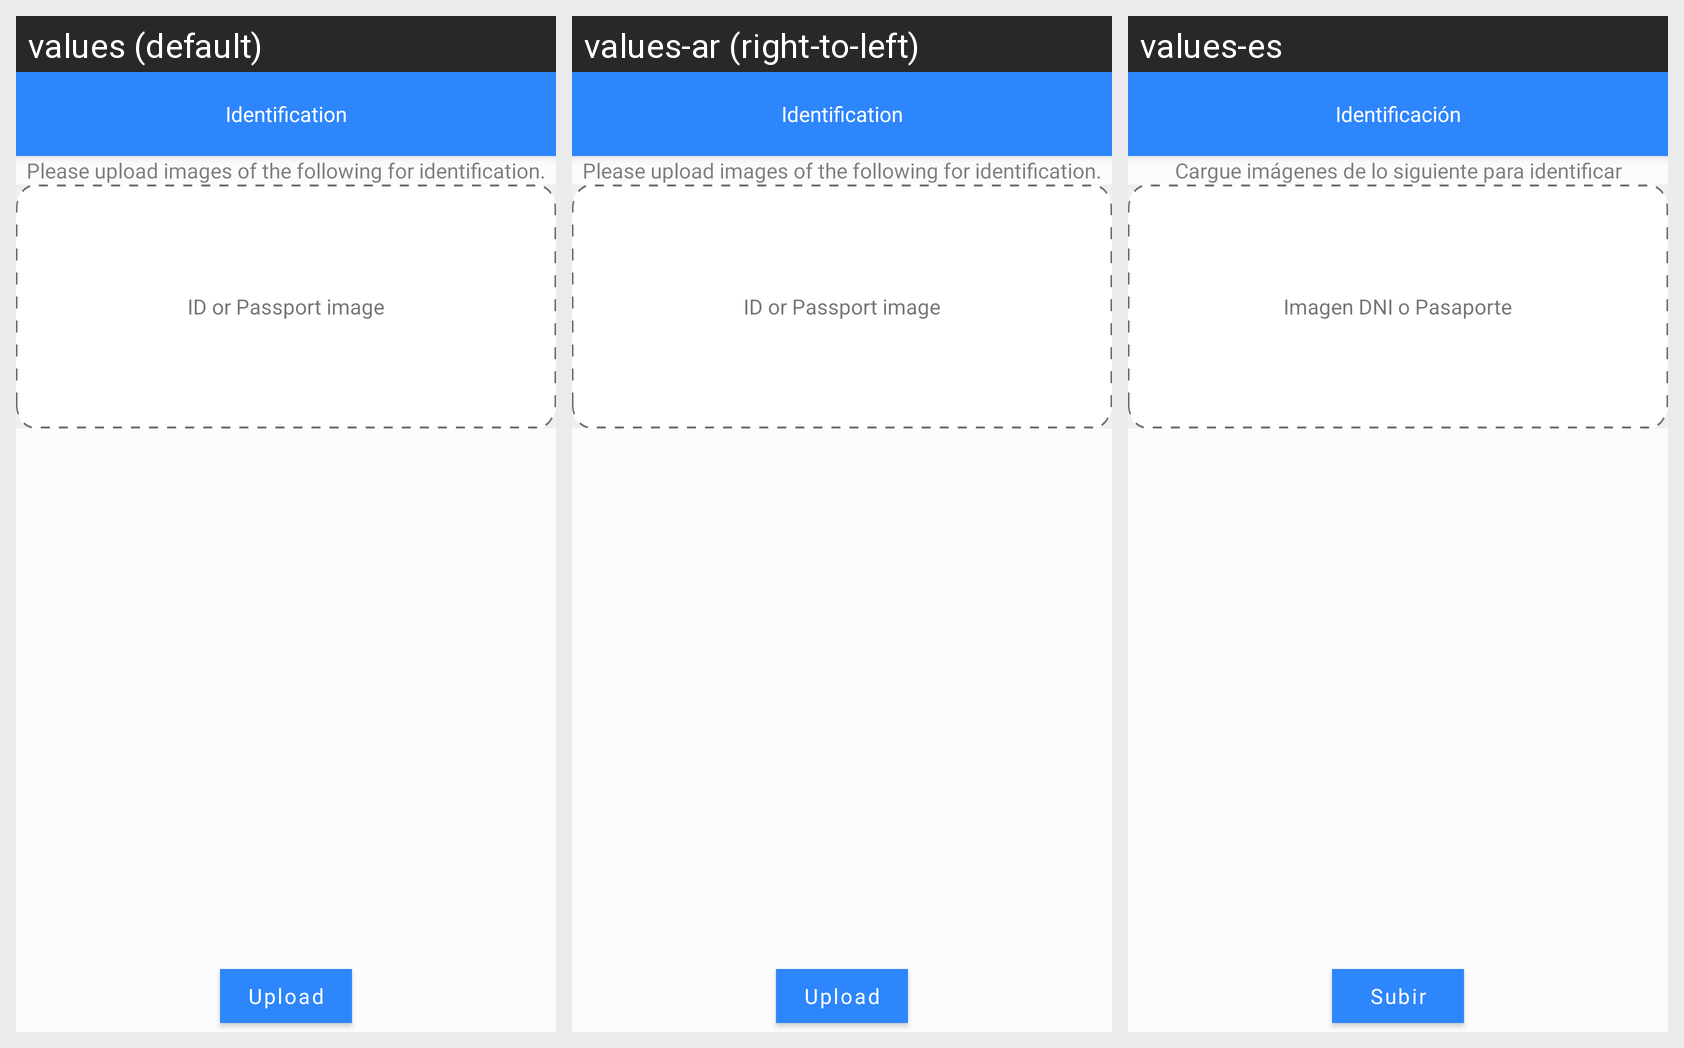

Here is an Android app screen in its default locale and in the app's own translations. Write out the translated-string differences for the strings that appear on this screen.
Android screen res/layout/fragment_courier_identification.xml rendered under 3 locales, left to right: values (default), values-ar (right-to-left), values-es. Device: Nexus 5 (rendered at 1080×1920; each locale shown at half size, 540×960, under a caption strip naming it); theme Theme.WashHomeApplication.
Strings drawn on this screen, with the default value and each locale's value (text and hints the layout hard-codes, and strings that could not be matched under every locale, appear in the picture but are not listed):

identification
  values: Identification
  values-ar: Identification  [not translated; the default value is used]
  values-es: Identificación

washer_upload_title
  values: Please upload images of the following for identification.
  values-ar: Please upload images of the following for identification.  [not translated; the default value is used]
  values-es: Cargue imágenes de lo siguiente para identificar

id_or_passport_image
  values: ID or Passport image
  values-ar: ID or Passport image  [not translated; the default value is used]
  values-es: Imagen DNI o Pasaporte

upload
  values: Upload
  values-ar: Upload  [not translated; the default value is used]
  values-es: Subir
